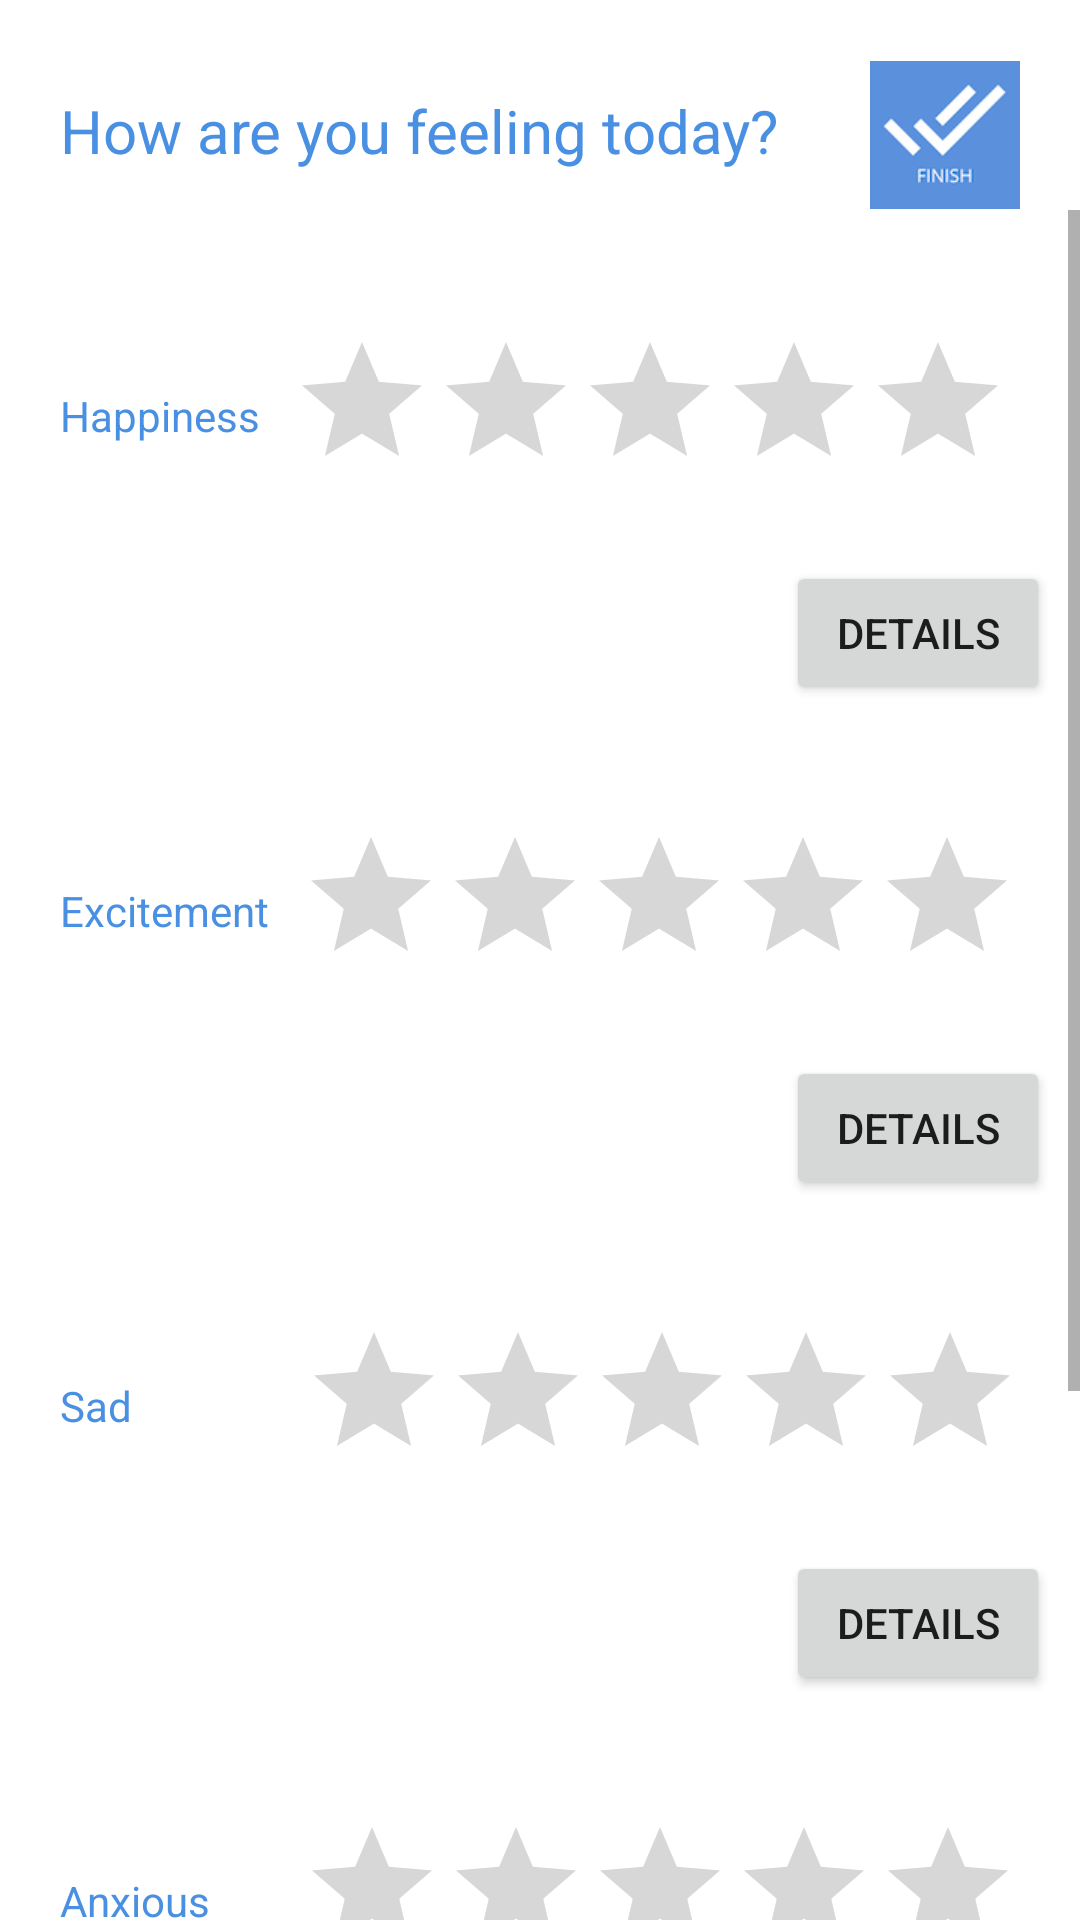

Layout XML and referenced resources for this Android screen:
<!-- AndroidManifest.xml: application theme Theme.Mind -->
<!-- res/layout/activity_second_assesment.xml -->
<?xml version="1.0" encoding="utf-8"?>
<RelativeLayout xmlns:android="http://schemas.android.com/apk/res/android"
    xmlns:app="http://schemas.android.com/apk/res-auto"
    xmlns:tools="http://schemas.android.com/tools"
    android:layout_width="match_parent"
    android:layout_height="match_parent"
    android:orientation="vertical"
    android:gravity="center_horizontal"
    tools:context=".activities.SecondAssessmentActivity">

    <TextView
        android:layout_marginLeft="20dp"
        android:layout_marginTop="30dp"
        android:textColor="@color/blue_500"
        android:textSize="20dp"
        android:layout_width="wrap_content"
        android:layout_height="wrap_content"
        android:text="How are you feeling today?"
        android:layout_alignParentLeft="true" />

    <ImageView
        android:layout_marginRight="20dp"
        android:onClick="finishAssesment"
        android:layout_marginTop="20dp"
        android:layout_width="50dp"
        android:layout_height="50dp"
        android:src="@drawable/finish"
        android:id="@+id/finish_button"
        android:layout_alignParentRight="true"/>

    <ScrollView
        android:layout_below="@+id/finish_button"
        android:layout_width="wrap_content"
        android:layout_height="wrap_content">

        <RelativeLayout
            android:layout_width="wrap_content"
            android:layout_height="wrap_content">
            <RelativeLayout
                android:id="@+id/happiness_relative"

                android:layout_width="match_parent"
                android:layout_height="wrap_content">
                <LinearLayout

                    android:id="@+id/happiness_linear"
                    android:padding="20dp"
                    android:layout_marginTop="20dp"
                    android:orientation="horizontal"
                    android:gravity="center_vertical"
                    android:layout_width="match_parent"
                    android:layout_height="wrap_content">

                    <TextView
                        android:layout_width="wrap_content"
                        android:layout_height="wrap_content"
                        android:textColor="@color/blue_500"
                        android:text="Happiness" />

                    <RatingBar
                        android:id="@+id/rating_happiness"
                        android:layout_marginLeft="10dp"
                        android:layout_width="wrap_content"
                        android:layout_height="wrap_content"
                        android:textColor="@color/blue_500"
                        android:numStars="5" />

                </LinearLayout>

                <Button
                    android:id="@+id/happiness_button_details"
                    android:layout_marginRight="10dp"
                    android:layout_below="@+id/happiness_linear"
                    android:layout_width="wrap_content"
                    android:layout_height="wrap_content"
                    android:layout_alignParentRight="true"
                    android:text="Details"/>
            </RelativeLayout>


            <RelativeLayout
                android:id="@+id/excitement_relative"
                android:layout_below="@+id/happiness_relative"
                android:layout_width="match_parent"
                android:layout_height="wrap_content">
                <LinearLayout
                    android:id="@+id/excitement_linear"
                    android:padding="20dp"
                    android:layout_marginTop="20dp"
                    android:orientation="horizontal"
                    android:gravity="center_vertical"
                    android:layout_width="match_parent"
                    android:layout_height="wrap_content">

                    <TextView
                        android:layout_width="wrap_content"
                        android:layout_height="wrap_content"
                        android:textColor="@color/blue_500"
                        android:text="Excitement" />

                    <RatingBar
                        android:id="@+id/rating_excitement"
                        android:layout_marginLeft="10dp"
                        android:layout_width="wrap_content"
                        android:layout_height="wrap_content"
                        android:textColor="@color/blue_500"
                        android:numStars="5" />

                </LinearLayout>
                <Button
                    android:id="@+id/ex_button_details"
                    android:layout_marginRight="10dp"
                        android:layout_below="@+id/excitement_linear"
                        android:layout_width="wrap_content"
                        android:layout_height="wrap_content"
                        android:layout_alignParentRight="true"
                        android:text="Details"/>
            </RelativeLayout>

            <RelativeLayout
                android:id="@+id/sad_relative"
                android:layout_below="@+id/excitement_relative"
                android:layout_width="match_parent"
                android:layout_height="wrap_content">

                <LinearLayout
                    android:id="@+id/sad_linear"
                    android:padding="20dp"
                    android:layout_marginTop="20dp"
                    android:orientation="horizontal"
                    android:gravity="center_vertical"
                    android:layout_width="match_parent"
                    android:layout_height="wrap_content">

                    <TextView
                        android:layout_width="wrap_content"
                        android:layout_height="wrap_content"
                        android:textColor="@color/blue_500"
                        android:text="Sad              " />

                    <RatingBar
                        android:id="@+id/rating_sad"
                        android:layout_marginLeft="10dp"
                        android:layout_width="wrap_content"
                        android:layout_height="wrap_content"
                        android:textColor="@color/blue_500"
                        android:numStars="5" />

                </LinearLayout>

                <Button
                    android:id="@+id/sad_button_details"
                    android:layout_marginRight="10dp"
                        android:layout_below="@+id/sad_linear"
                        android:layout_width="wrap_content"
                        android:layout_height="wrap_content"
                        android:layout_alignParentRight="true"
                        android:text="Details"/>
            </RelativeLayout>

            <RelativeLayout
                android:id="@+id/anx_relative"
                android:layout_below="@+id/sad_relative"
                android:layout_width="match_parent"
                android:layout_height="wrap_content">

                <LinearLayout
                    android:id="@+id/anx_linear"
                    android:padding="20dp"
                    android:layout_marginTop="20dp"
                    android:orientation="horizontal"
                    android:gravity="center_vertical"
                    android:layout_width="match_parent"
                    android:layout_height="wrap_content">

                    <TextView
                        android:layout_width="wrap_content"
                        android:layout_height="wrap_content"
                        android:textColor="@color/blue_500"
                        android:text="Anxious      " />

                    <RatingBar
                        android:id="@+id/rating_anxious"
                        android:layout_marginLeft="10dp"
                        android:layout_width="wrap_content"
                        android:layout_height="wrap_content"
                        android:textColor="@color/blue_500"
                        android:numStars="5" />

                </LinearLayout>
                <Button
                    android:id="@+id/anx_button_details"
                    android:layout_marginRight="10dp"
                        android:layout_below="@+id/anx_linear"
                        android:layout_width="wrap_content"
                        android:layout_height="wrap_content"
                        android:layout_alignParentRight="true"
                        android:text="Details"/>
            </RelativeLayout>

            <RelativeLayout
                android:id="@+id/angry_relative"
                android:layout_below="@+id/anx_relative"
                android:layout_width="match_parent"
                android:layout_height="wrap_content">

                <LinearLayout
                    android:id="@+id/angry_linear"
                    android:padding="20dp"
                    android:layout_marginTop="20dp"
                    android:orientation="horizontal"
                    android:gravity="center_vertical"
                    android:layout_width="match_parent"
                    android:layout_height="wrap_content">

                    <TextView
                        android:layout_width="wrap_content"
                        android:layout_height="wrap_content"
                        android:textColor="@color/blue_500"
                        android:text="Angry          " />

                    <RatingBar
                        android:id="@+id/rating_angry"
                        android:layout_marginLeft="10dp"
                        android:layout_width="wrap_content"
                        android:layout_height="wrap_content"
                        android:textColor="@color/blue_500"
                        android:numStars="5" />

                </LinearLayout>

                <Button
                    android:id="@+id/ang_button_details"
                    android:layout_marginRight="10dp"
                    android:layout_below="@+id/angry_linear"
                    android:layout_width="wrap_content"
                    android:layout_height="wrap_content"
                    android:layout_alignParentRight="true"
                    android:text="Details"/>
            </RelativeLayout>

        </RelativeLayout>
    </ScrollView>

</RelativeLayout>
<!-- resources referenced by this layout -->
<resources>
  <color name="blue_500">#4A90E2</color>
  <!-- drawable finish: png bitmap (drawable, 10437 bytes) -->
  <style name="Theme.Mind" parent="Theme.MaterialComponents.DayNight.NoActionBar">
          
          <item name="colorPrimary">@color/blue_500</item>
          <item name="colorPrimaryVariant">@color/blue_500</item>
          <item name="colorOnPrimary">@color/white</item>
          
          <item name="colorSecondary">@color/teal_200</item>
          <item name="colorSecondaryVariant">@color/teal_700</item>
          <item name="colorOnSecondary">@color/black</item>
          
          <item name="android:statusBarColor" tools:targetApi="l">?attr/colorPrimaryVariant</item>
          
      </style>
  <color name="white">#FFFFFFFF</color>
  <color name="teal_200">#FF03DAC5</color>
  <color name="teal_700">#FF018786</color>
  <color name="black">#FF000000</color>
</resources>
